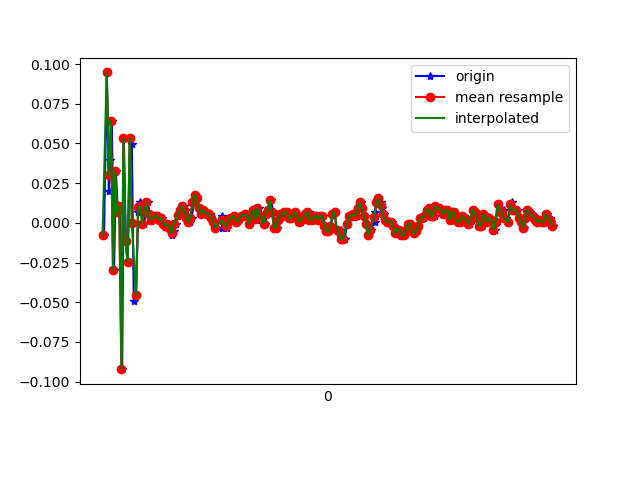

Data behind this chart, as committed beside it:
1617762528674, 458165371564349, -0.00786049, -0.079945534, 0.017201219
1617762528701, 458165390604157, 0.09476, 0.1363, -0.009677
1617762528720, 458165409619149, 0.02024, -0.13, 0.02331
1617762528735, 458165428658957, 0.03979, 0.0239, -0.01456
1617762528749, 458165447698749, 0.06422, -0.2156, 0.02942
1617762528770, 458165466732573, -0.02985, -0.08605, -0.01945
1617762528788, 458165485774173, 0.03246, 0.09232, 0.006206
1617762528806, 458165504791005, 0.0068, -0.1594, -0.003568
1617762528829, 458165523832605, 0.01047, 0.2047, -0.002346
1617762528848, 458165542849373, -0.09216, -0.1887, 0.01231
1617762528864, 458165561891005, 0.05323, 0.2634, -0.02189
1617762528883, 458165580887581, -0.01153, -0.09461, 0.02209
1617762528901, 458165599901437, -0.02496, -0.08483, -0.008455
1617762528922, 458165618940125, 0.05323, 0.1583, -0.008455
1617762528940, 458165637978781, 0.04956, -0.3328, 0.03186
1617762528959, 458165656992637, -0.0494, 0.1497, -0.02922
1617762528980, 458165676075549, -0.04573, 0.09232, 0.0172
1617762529001, 458165695091773, 0.0068, -0.1251, -0.01212
1617762529016, 458165714132765, 0.01291, 0.1913, -0.02922
1617762529035, 458165733173725, 0.01047, 0.2218, -0.01212
1617762529056, 458165752189949, -5.3010974E-4, 0.07277, -0.0109
1617762529076, 458165771230525, 0.0068, 0.006797, -0.00479
1617762529092, 458165790246653, 0.01291, -0.002977, 0.001319
1617762529111, 458165809287613, 0.005579, -0.001755, 0.001319
1617762529130, 458165828328637, 0.001913, -0.006642, 0.003762
1617762529154, 458165847344765, 0.003135, -0.00542, 0.00254
1617762529168, 458165866518903, 0.004357, -0.001755, 9.7E-5
1617762529187, 458165885531511, 0.004357, -0.001755, 9.7E-5
1617762529206, 458165904547575, 0.001913, 6.886502E-4, 0.001319
1617762529226, 458165923588407, 0.003135, 6.886502E-4, 9.7E-5
1617762529244, 458165942629239, -5.3010974E-4, 6.886502E-4, 9.7E-5
1617762529263, 458165961645303, -0.001752, 0.00191, -0.001125
1617762529282, 458165980689975, -5.3010974E-4, 0.003132, -0.003568
1617762529304, 458165999706103, -0.002974, 0.00191, -0.002346
1617762529320, 458166018747063, -0.00786, -5.330797E-4, 9.7E-5
1617762529339, 458166037763255, -0.005417, 0.003132, -0.001125
1617762529358, 458166056804215, -5.3010974E-4, 0.006797, -0.00479
1617762529380, 458166075818423, 0.004357, 0.008019, -0.00479
1617762529396, 458166094859319, 0.005579, 0.008019, -0.003568
1617762529415, 458166113875383, 0.008022, 0.005576, -0.001125
1617762529435, 458166132916343, 0.01047, 0.004354, -0.001125
1617762529455, 458166151932471, 0.008022, -5.330797E-4, -0.001125
1617762529473, 458166170973495, 0.003135, -0.006642, 0.00254
1617762529492, 458166190014391, 6.916197E-4, -0.007863, 0.003762
1617762529512, 458166209030519, 0.003135, -0.009085, 0.003762
1617762529536, 458166228071415, 0.01291, -0.006642, 0.00254
1617762529549, 458166247112311, 0.0178, -0.004198, 0.003762
1617762529568, 458166266128375, 0.01535, -0.00542, 0.004984
1617762529587, 458166285175095, 0.009244, -0.00542, 0.006206
1617762529610, 458166304191415, 0.005579, -0.00542, 0.003762
1617762529625, 458166323232503, 0.008022, -0.002977, 9.7E-5
1617762529644, 458166342248695, 0.0068, 6.886502E-4, -0.002346
1617762529663, 458166361289847, 0.005579, -5.330797E-4, -0.003568
1617762529687, 458166380329335, 0.005579, -5.330797E-4, -0.002346
1617762529701, 458166399345399, 0.003135, 6.886502E-4, -0.002346
1617762529720, 458166418386423, 6.916197E-4, 0.00191, -0.003568
1617762529740, 458166437427447, -0.002974, 6.886502E-4, -0.003568
1617762529803, 458166456443639, -0.002974, -5.330797E-4, -0.002346
1617762529805, 458166475460087, 0.003135, 0.004354, -0.003568
1617762529807, 458166494500599, 0.004357, 0.00191, -0.002346
1617762529841, 458166513516279, -0.001752, 6.886502E-4, 9.7E-5
... 166 more rows
